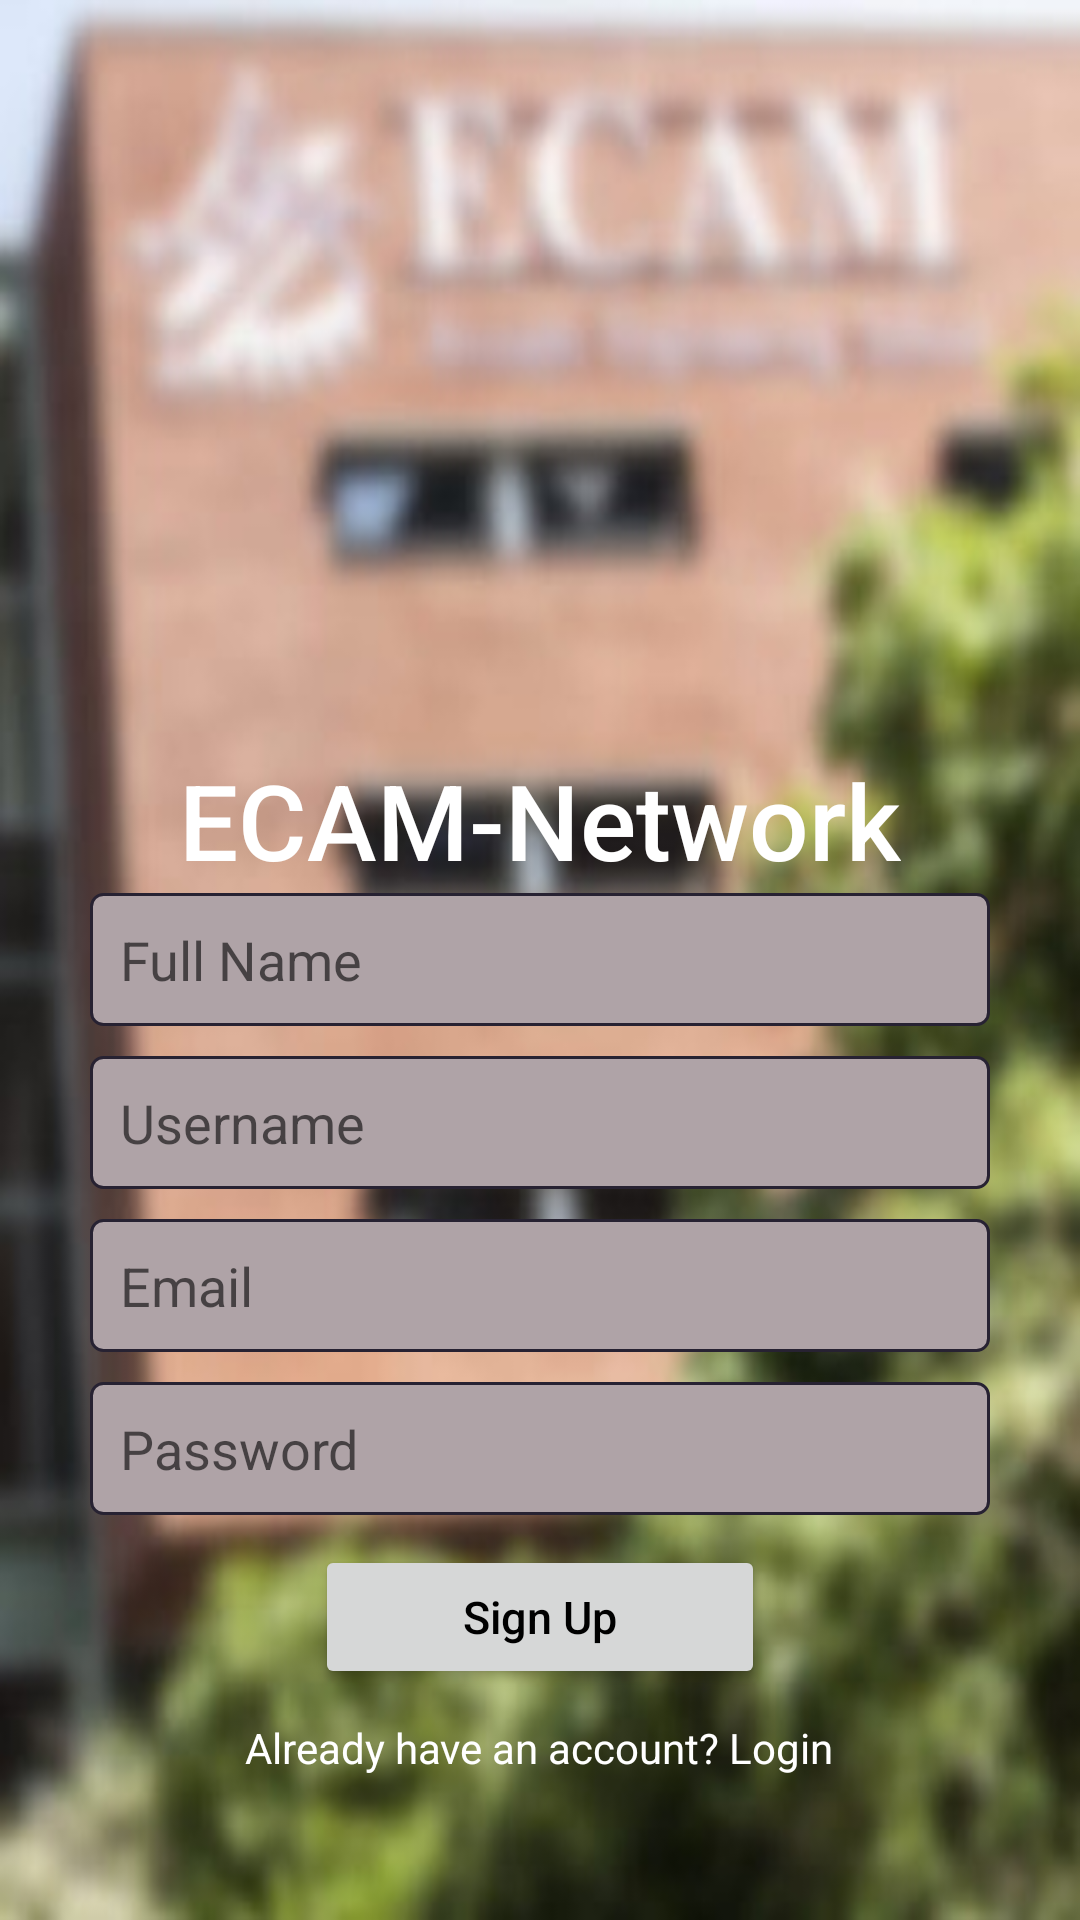

Write the Android layout XML for this screen, with the resource values it uses.
<!-- AndroidManifest.xml: application theme Theme.AppCompat.Light.NoActionBar -->
<!-- res/layout/activity_sign_up.xml -->
<?xml version="1.0" encoding="utf-8"?>
<RelativeLayout
    xmlns:android="http://schemas.android.com/apk/res/android"
    xmlns:tools="http://schemas.android.com/tools"
    android:layout_width="match_parent"
    android:layout_height="match_parent"
    android:background="@drawable/back_ui"
    tools:context=".SignUpActivity">

    <TextView
        style="@style/TextAppearance.Widget.AppCompat.Toolbar.Title"
        android:layout_width="wrap_content"
        android:layout_height="wrap_content"
        android:layout_centerHorizontal="true"
        android:layout_marginTop="250dp"
        android:text="ECAM-Network"
        android:textColor="@android:color/white"
        android:textSize="35dp" />
    <EditText
        android:id="@+id/signup_fullname"
        android:layout_width="300dp"
        android:layout_height="wrap_content"
        android:layout_centerInParent="true"
        android:layout_marginTop="6dp"
        android:layout_marginLeft="20dp"
        android:layout_marginRight="20dp"
        android:padding="10dp"
        android:hint="Full Name"
        android:inputType="text"
        android:textSize="18sp"
        android:background="@drawable/inputs_background"/>

    <EditText
        android:id="@+id/signup_username"
        android:layout_width="300dp"
        android:layout_height="wrap_content"
        android:layout_centerInParent="true"
        android:layout_below="@id/signup_fullname"
        android:layout_marginTop="10dp"
        android:layout_marginLeft="20dp"
        android:layout_marginRight="20dp"
        android:padding="10dp"
        android:hint="Username"
        android:inputType="text"
        android:textSize="18sp"
        android:background="@drawable/inputs_background"/>

    <EditText
        android:id="@+id/signup_email"
        android:layout_width="300dp"
        android:layout_height="wrap_content"
        android:layout_centerInParent="true"
        android:layout_below="@id/signup_username"
        android:layout_marginTop="10dp"
        android:layout_marginLeft="20dp"
        android:layout_marginRight="20dp"
        android:padding="10dp"
        android:hint="Email"
        android:inputType="textEmailAddress"
        android:textSize="18sp"
        android:background="@drawable/inputs_background"/>

    <EditText
        android:id="@+id/signup_password"
        android:layout_width="300dp"
        android:layout_height="wrap_content"
        android:layout_centerInParent="true"
        android:layout_below="@id/signup_email"
        android:layout_marginTop="10dp"
        android:layout_marginLeft="20dp"
        android:layout_marginRight="20dp"
        android:padding="10dp"
        android:hint="Password"
        android:inputType="textPassword"
        android:textSize="18sp"
        android:background="@drawable/inputs_background"/>

    <Button
        android:id="@+id/signup_btn"
        android:layout_width="150dp"
        android:layout_height="wrap_content"
        android:layout_centerHorizontal="true"
        android:text="Sign Up"
        android:textAllCaps="false"
        android:layout_marginTop="10dp"
        android:textSize="15sp"
        android:textColor="@android:color/black"
        android:textStyle="normal"
        android:layout_below="@id/signup_password"
        />

    <TextView
        android:id="@+id/login_link"
        android:layout_width="wrap_content"
        android:layout_height="wrap_content"
        android:layout_below="@id/signup_btn"
        android:layout_centerHorizontal="true"
        android:layout_marginTop="10dp"
        android:text="Already have an account? Login"
        android:textAllCaps="false"
        android:textColor="@android:color/white"
        android:textSize="14sp"
        android:textStyle="normal" />
</RelativeLayout>
<!-- resources referenced by this layout -->
<resources>
  <!-- drawable back_ui: png bitmap (drawable, 45173 bytes) -->
  <!-- drawable inputs_background (drawable) -->
  <?xml version="1.0" encoding="utf-8"?>
  <shape
      xmlns:android="http://schemas.android.com/apk/res/android"
      android:shape="rectangle">
  
      <corners android:radius="4dp"/>
  
      <solid android:color="@color/colorAccent"/>
  
      <stroke
          android:width="1dp"
          android:color="@color/colorPrimaryDark"/>
  
  
  </shape>
  <color name="colorAccent">#AFA3A7</color>
  <color name="colorPrimaryDark">#272232</color>
</resources>
